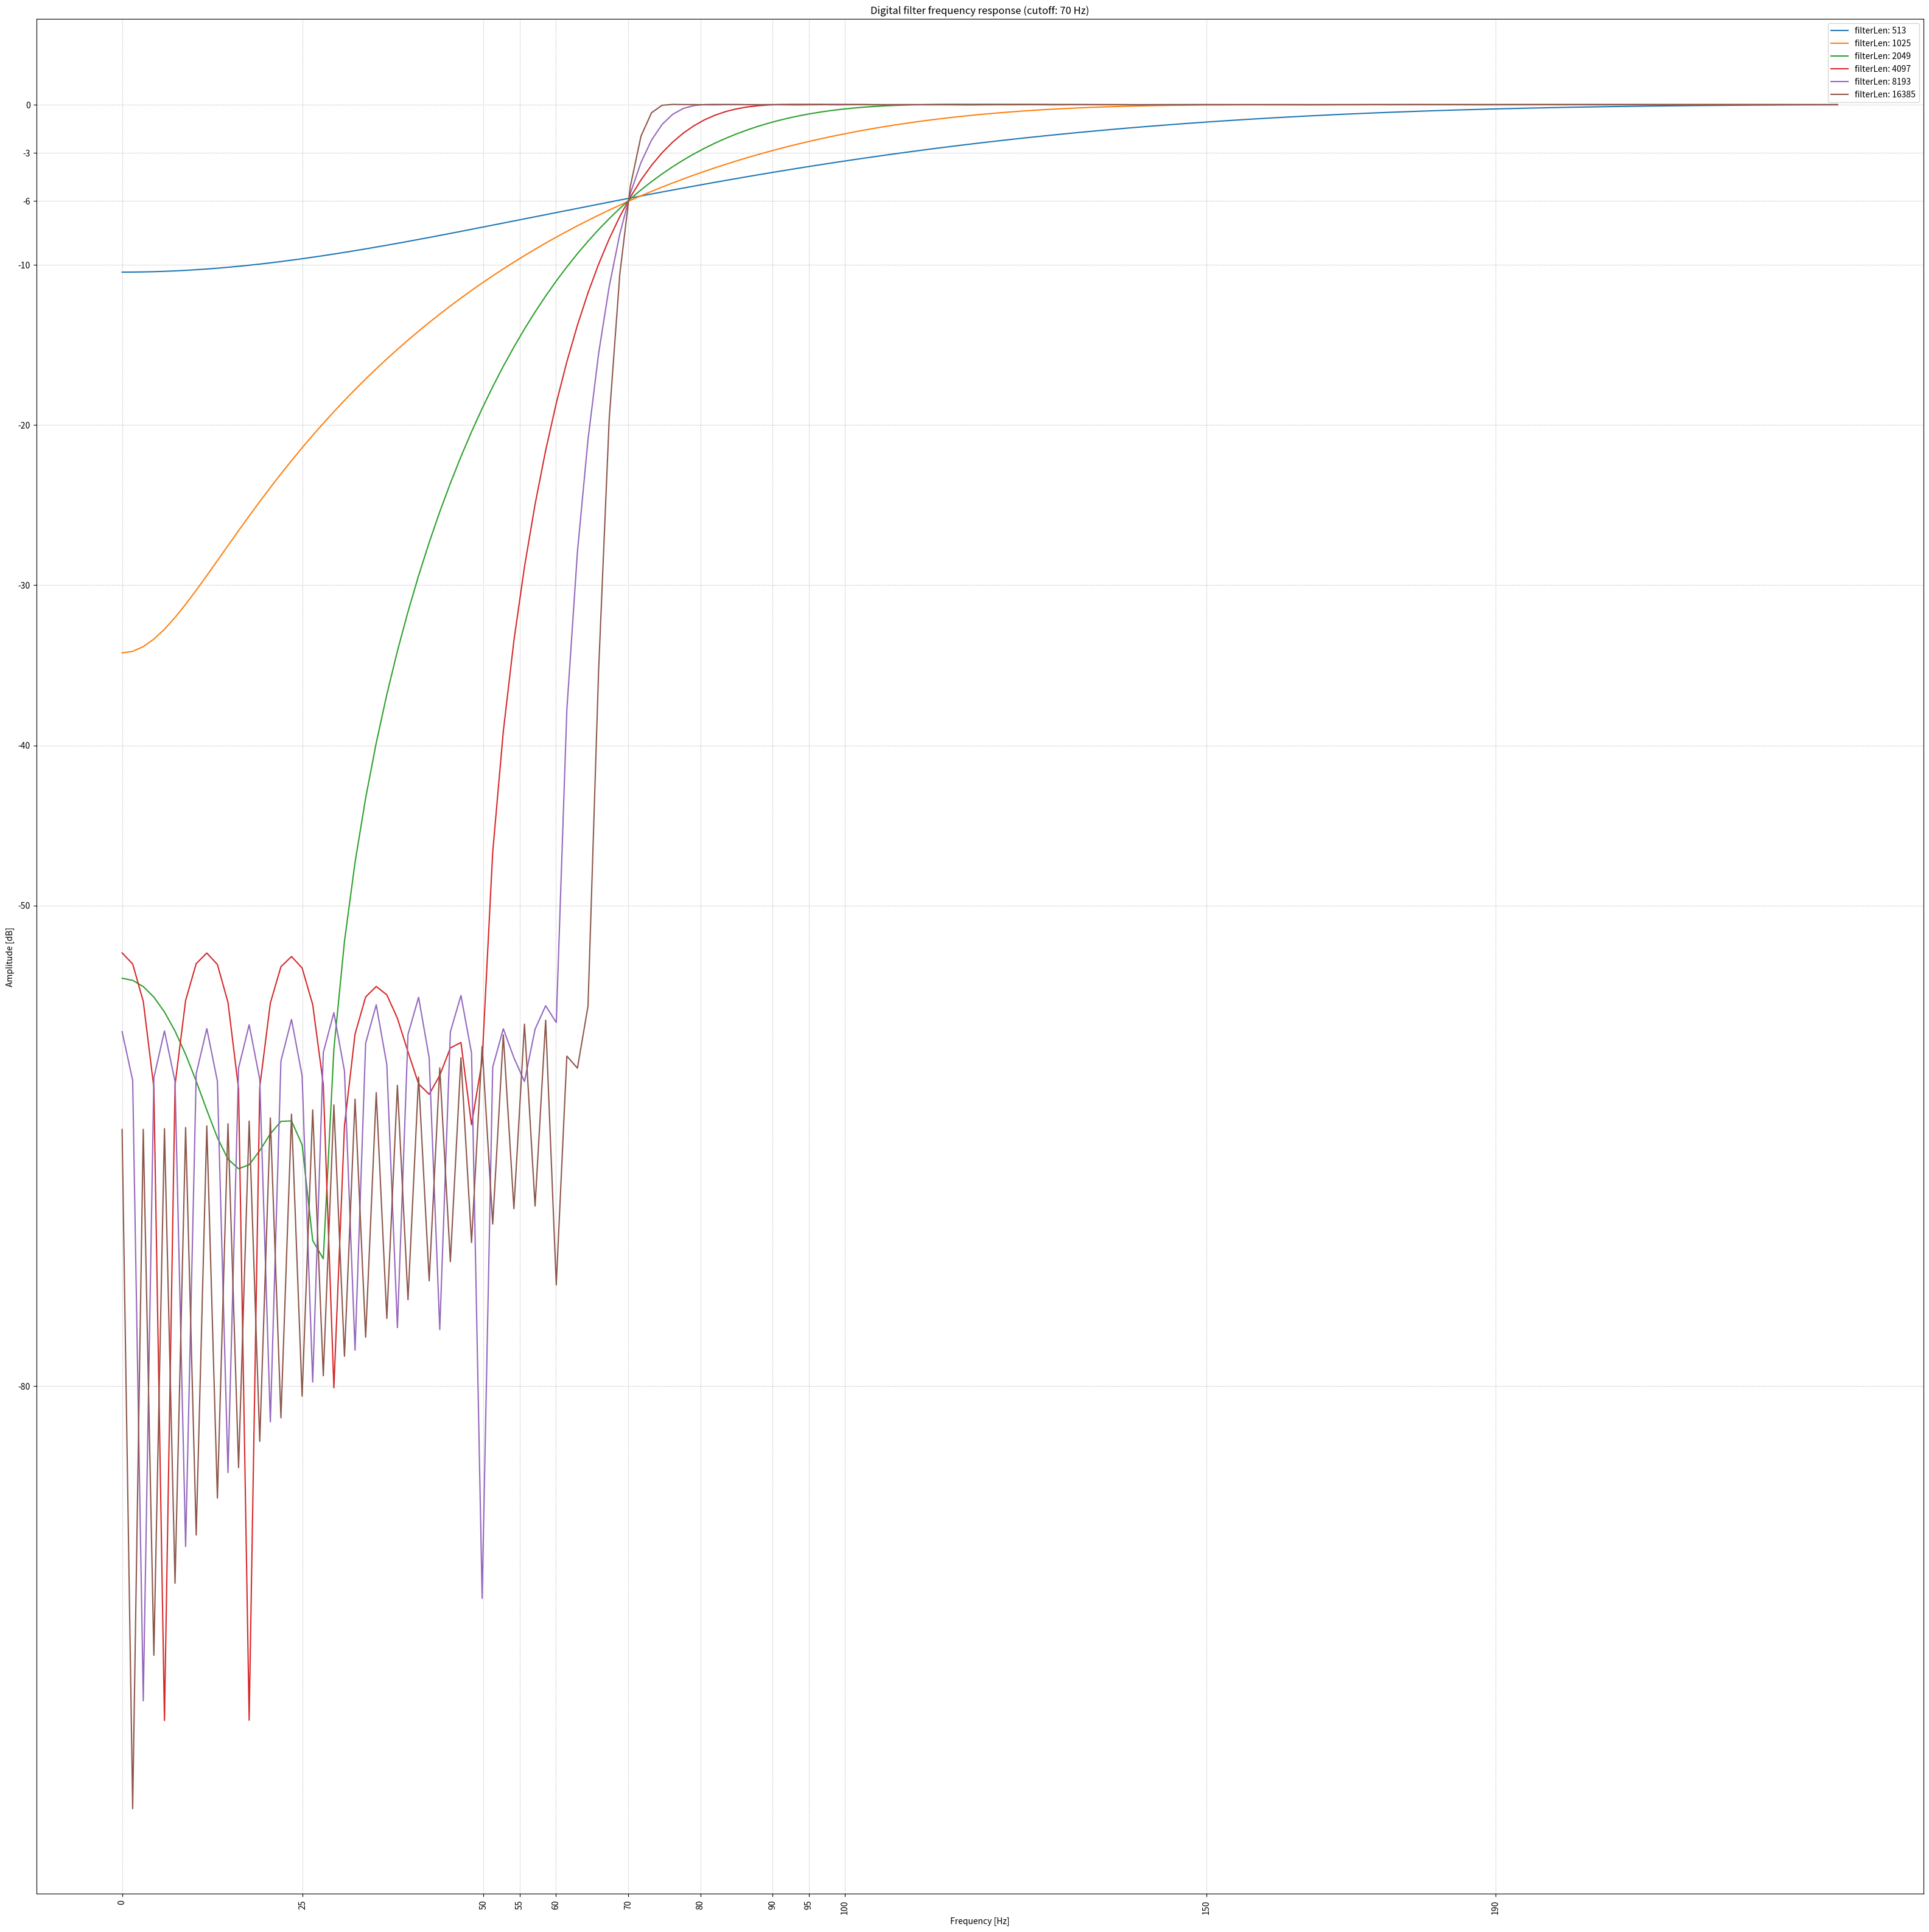

The script that saved this image: (Note: this script raises an exception after producing the figure.)
from scipy import signal
import numpy as np
import matplotlib.pyplot as plt

cutoff = 70
fs = 48000
filterLengths = [(np.power(2, i)*512) + 1 for i in range(0, 6)]
nFreqs = max(filterLengths)
for fl in filterLengths:
    print('Drawing Filter Length: ', fl, flush=True)
    b = signal.firwin(numtaps=fl, cutoff=cutoff, pass_zero=False, fs=fs)
    w, h = signal.freqz(b, worN=nFreqs)
    plt.title('Digital filter frequency response (cutoff: %d Hz)' % cutoff)
    # w is returned in rad/sample. Convert to Hz by:  w * (1/(2*np.pi)) * fs
    # h is returned in SPL. Convert to dB by: 20 * np.log10(abs(h))
    # draw only first few samples for detailed view
    plt.plot(w[0:nFreqs//100]*(1/(2*np.pi))*fs, 20*np.log10(abs(h[0:nFreqs//100])), label="filterLen: %d" % fl)
plt.ylabel('Amplitude [dB]')
plt.xlabel('Frequency [Hz]')
plt.yticks([0, -3, -6, -10, -20, -30, -40, -50, -80])
plt.xticks([0, 25, 50, 55, 60, 70, 80, 90, 95, 100, 150, 190], rotation='vertical')
plt.grid(linestyle=':')
plt.legend()
plt.axis('tight')
fig = plt.gcf()
plt.show()
fig.set_size_inches(40, 40)
fig.savefig('./plots/filter.png')
fig.savefig('./plots/filter.svg')
